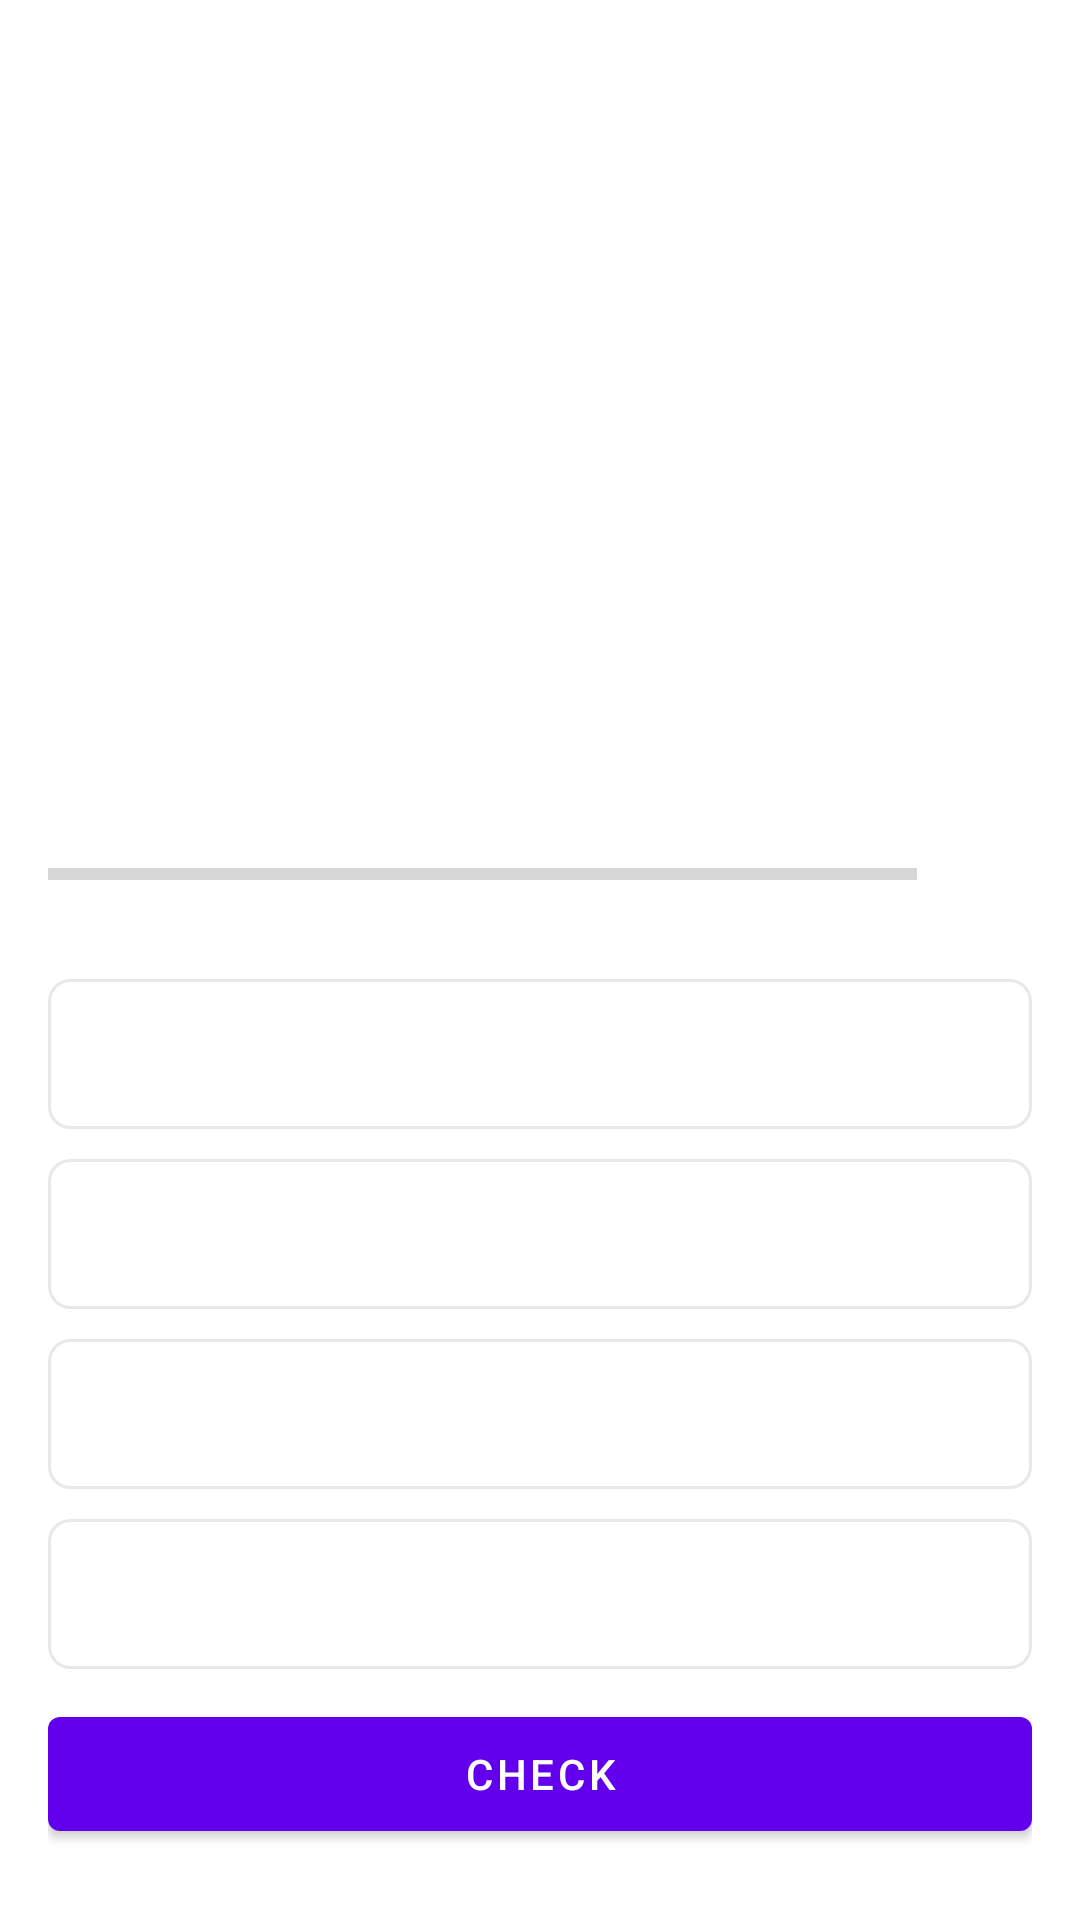

This screen was rendered from an Android layout file. Write that file and the resources it references.
<!-- AndroidManifest.xml: application theme Theme.QuizApp -->
<!-- res/layout/activity_questions.xml -->
<?xml version="1.0" encoding="utf-8"?>
<androidx.core.widget.NestedScrollView xmlns:android="http://schemas.android.com/apk/res/android"
    xmlns:app="http://schemas.android.com/apk/res-auto"
    xmlns:tools="http://schemas.android.com/tools"
    android:layout_width="match_parent"
    android:layout_height="match_parent"
    android:background="@color/white"
    tools:context=".ui.QuestionsActivity">

    <androidx.appcompat.widget.LinearLayoutCompat
        android:layout_width="match_parent"
        android:layout_height="wrap_content"
        android:orientation="vertical"
        android:gravity="top|center"
        android:padding="16dp">

        <TextView
            android:layout_width="wrap_content"
            android:layout_height="wrap_content"
            android:id="@+id/question_text_view"
            tools:text="What country does this flag belong to?"
            android:textSize="15sp"
            android:textStyle="normal"
            android:gravity="center">
        </TextView>

        <ImageView
            android:layout_width="wrap_content"
            android:layout_height="200dp"
            android:layout_marginTop="15dp"
            android:id="@+id/image_flag"
            android:contentDescription="@string/image_flag"
            tools:src="@drawable/finland_flag">
        </ImageView>

        <androidx.appcompat.widget.LinearLayoutCompat
            android:layout_width="match_parent"
            android:layout_height="wrap_content"
            android:layout_marginTop="15dp"
            android:orientation="horizontal"
            android:weightSum="10">

            <ProgressBar
                android:layout_width="0dp"
                android:layout_height="wrap_content"
                android:id="@+id/progress_bar"
                android:layout_weight="9"
                android:max="10"
                android:minHeight="50dp"
                android:indeterminate="false"
                tools:progress="7"
                style="?android:attr/progressBarStyleHorizontal">
            </ProgressBar>

            <TextView
                android:layout_width="0dp"
                android:layout_height="wrap_content"
                android:id="@+id/progress_text_view"
                tools:text="10/10"
                android:textSize="13sp"
                android:textColor="@android:color/darker_gray"
                android:layout_weight="1"
                android:layout_gravity="center_vertical"
                android:layout_marginStart="6dp"
                android:layout_marginBottom="1dp">
            </TextView>

        </androidx.appcompat.widget.LinearLayoutCompat>
        
        <TextView
            android:layout_width="match_parent"
            android:layout_height="wrap_content"
            android:id="@+id/text_view_option_one"
            tools:text="Option 1"
            android:textSize="20sp"
            android:textColor="@android:color/darker_gray"
            android:gravity="center"
            android:layout_marginTop="10dp"
            android:minHeight="50dp"
            android:background="@drawable/default_option_border_bg">
        </TextView>

        <TextView
            android:layout_width="match_parent"
            android:layout_height="wrap_content"
            android:id="@+id/text_view_option_two"
            tools:text="Option 2"
            android:textSize="20sp"
            android:textColor="@android:color/darker_gray"
            android:gravity="center"
            android:layout_marginTop="10dp"
            android:minHeight="50dp"
            android:background="@drawable/default_option_border_bg">
        </TextView>

        <TextView
            android:layout_width="match_parent"
            android:layout_height="wrap_content"
            android:id="@+id/text_view_option_three"
            tools:text="Option 3"
            android:textSize="20sp"
            android:textColor="@android:color/darker_gray"
            android:gravity="center"
            android:layout_marginTop="10dp"
            android:minHeight="50dp"
            android:background="@drawable/default_option_border_bg">
        </TextView>

        <TextView
            android:layout_width="match_parent"
            android:layout_height="wrap_content"
            android:id="@+id/text_view_option_four"
            tools:text="Option 4"
            android:textSize="20sp"
            android:textColor="@android:color/darker_gray"
            android:gravity="center"
            android:layout_marginTop="10dp"
            android:minHeight="50dp"
            android:background="@drawable/default_option_border_bg"
            >
        </TextView>
        
        <Button
            android:layout_width="match_parent"
            android:layout_height="wrap_content"
            android:id="@+id/check_button"
            android:text="@string/check"
            android:textColor="@color/white"
            android:layout_marginTop="10dp"
            android:minHeight="50dp">
        </Button>

    </androidx.appcompat.widget.LinearLayoutCompat>

</androidx.core.widget.NestedScrollView>
<!-- resources referenced by this layout -->
<resources>
  <!-- drawable default_option_border_bg (drawable) -->
  <?xml version="1.0" encoding="utf-8"?>
  <shape android:shape="rectangle" xmlns:android="http://schemas.android.com/apk/res/android">
      <stroke android:width="1dp" android:color="#E8E8E8"/>
      <solid android:color="@color/white"/>
      <corners android:radius="7dp"/>
  </shape>
  <string name="check">Check</string>
  <string name="image_flag">Image Flag</string>
  <style name="Theme.QuizApp" parent="Theme.MaterialComponents.DayNight.DarkActionBar">
          
          <item name="colorPrimary">@color/purple_500</item>
          <item name="colorPrimaryVariant">@color/purple_700</item>
          <item name="colorOnPrimary">@color/white</item>
          
          <item name="colorSecondary">@color/teal_200</item>
          <item name="colorSecondaryVariant">@color/teal_700</item>
          <item name="colorOnSecondary">@color/black</item>
          
          <item name="android:statusBarColor">?attr/colorPrimaryVariant</item>
          
          <item name="colorSurface">@color/purple_500</item>
          <item name="colorOnSurface">@color/white</item>
      </style>
  <!-- not gathered from this repository: default colours our renderer supplied (Android Studio template values) -->
  <color name="purple_500">#FF6200EE</color>
  <color name="purple_700">#FF3700B3</color>
  <color name="teal_200">#FF03DAC5</color>
  <color name="teal_700">#FF018786</color>
  <color name="black">#FF000000</color>
  <color name="white">#FFFFFFFF</color>
</resources>
